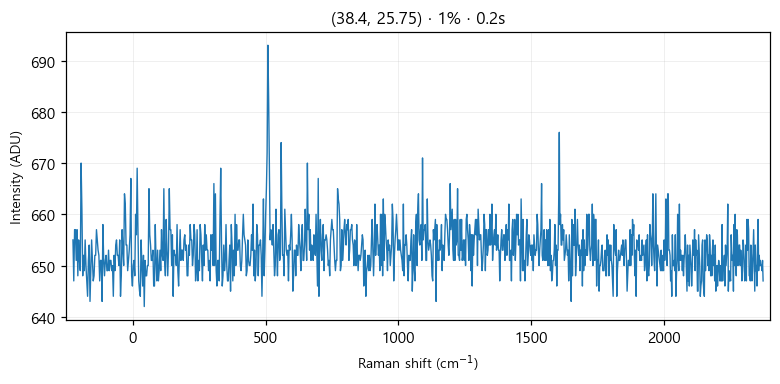

Data behind this chart, as committed beside it:
# laser_power_pct, 1
# exposure_time, 0.2
# laser_nm, 532
# mode, single
pixel, raman_shift_cm-1, wavelength_nm, intensity
0, -225, 525.7, 655
1, -221.9, 525.8, 647
2, -218.9, 525.9, 657
3, -215.8, 526, 657
4, -212.7, 526.1, 651
5, -209.7, 526.2, 657
6, -206.6, 526.2, 648
7, -203.5, 526.3, 655
8, -200.5, 526.4, 651
9, -197.4, 526.5, 649
10, -194.4, 526.6, 670
11, -191.3, 526.7, 661
12, -188.3, 526.7, 648
13, -185.2, 526.8, 652
14, -182.1, 526.9, 649
15, -179.1, 527, 655
16, -176, 527.1, 650
17, -173, 527.2, 647
18, -169.9, 527.3, 644
19, -166.9, 527.3, 651
20, -163.9, 527.4, 654
21, -160.8, 527.5, 643
22, -157.8, 527.6, 649
23, -154.7, 527.7, 655
24, -151.7, 527.8, 651
25, -148.6, 527.8, 647
26, -145.6, 527.9, 648
27, -142.6, 528, 652
28, -139.5, 528.1, 652
29, -136.5, 528.2, 657
30, -133.5, 528.3, 655
31, -130.4, 528.4, 653
32, -127.4, 528.4, 652
33, -124.4, 528.5, 647
34, -121.3, 528.6, 651
35, -118.3, 528.7, 651
36, -115.3, 528.8, 643
37, -112.3, 528.9, 658
38, -109.2, 528.9, 651
39, -106.2, 529, 648
40, -103.2, 529.1, 651
41, -100.2, 529.2, 652
42, -97.17, 529.3, 649
43, -94.15, 529.4, 649
44, -91.13, 529.5, 653
45, -88.12, 529.5, 649
46, -85.1, 529.6, 651
47, -82.09, 529.7, 651
48, -79.08, 529.8, 649
49, -76.07, 529.9, 650
50, -73.06, 530, 644
51, -70.05, 530, 652
52, -67.04, 530.1, 649
53, -64.03, 530.2, 654
54, -61.03, 530.3, 655
55, -58.03, 530.4, 652
... 968 more rows
